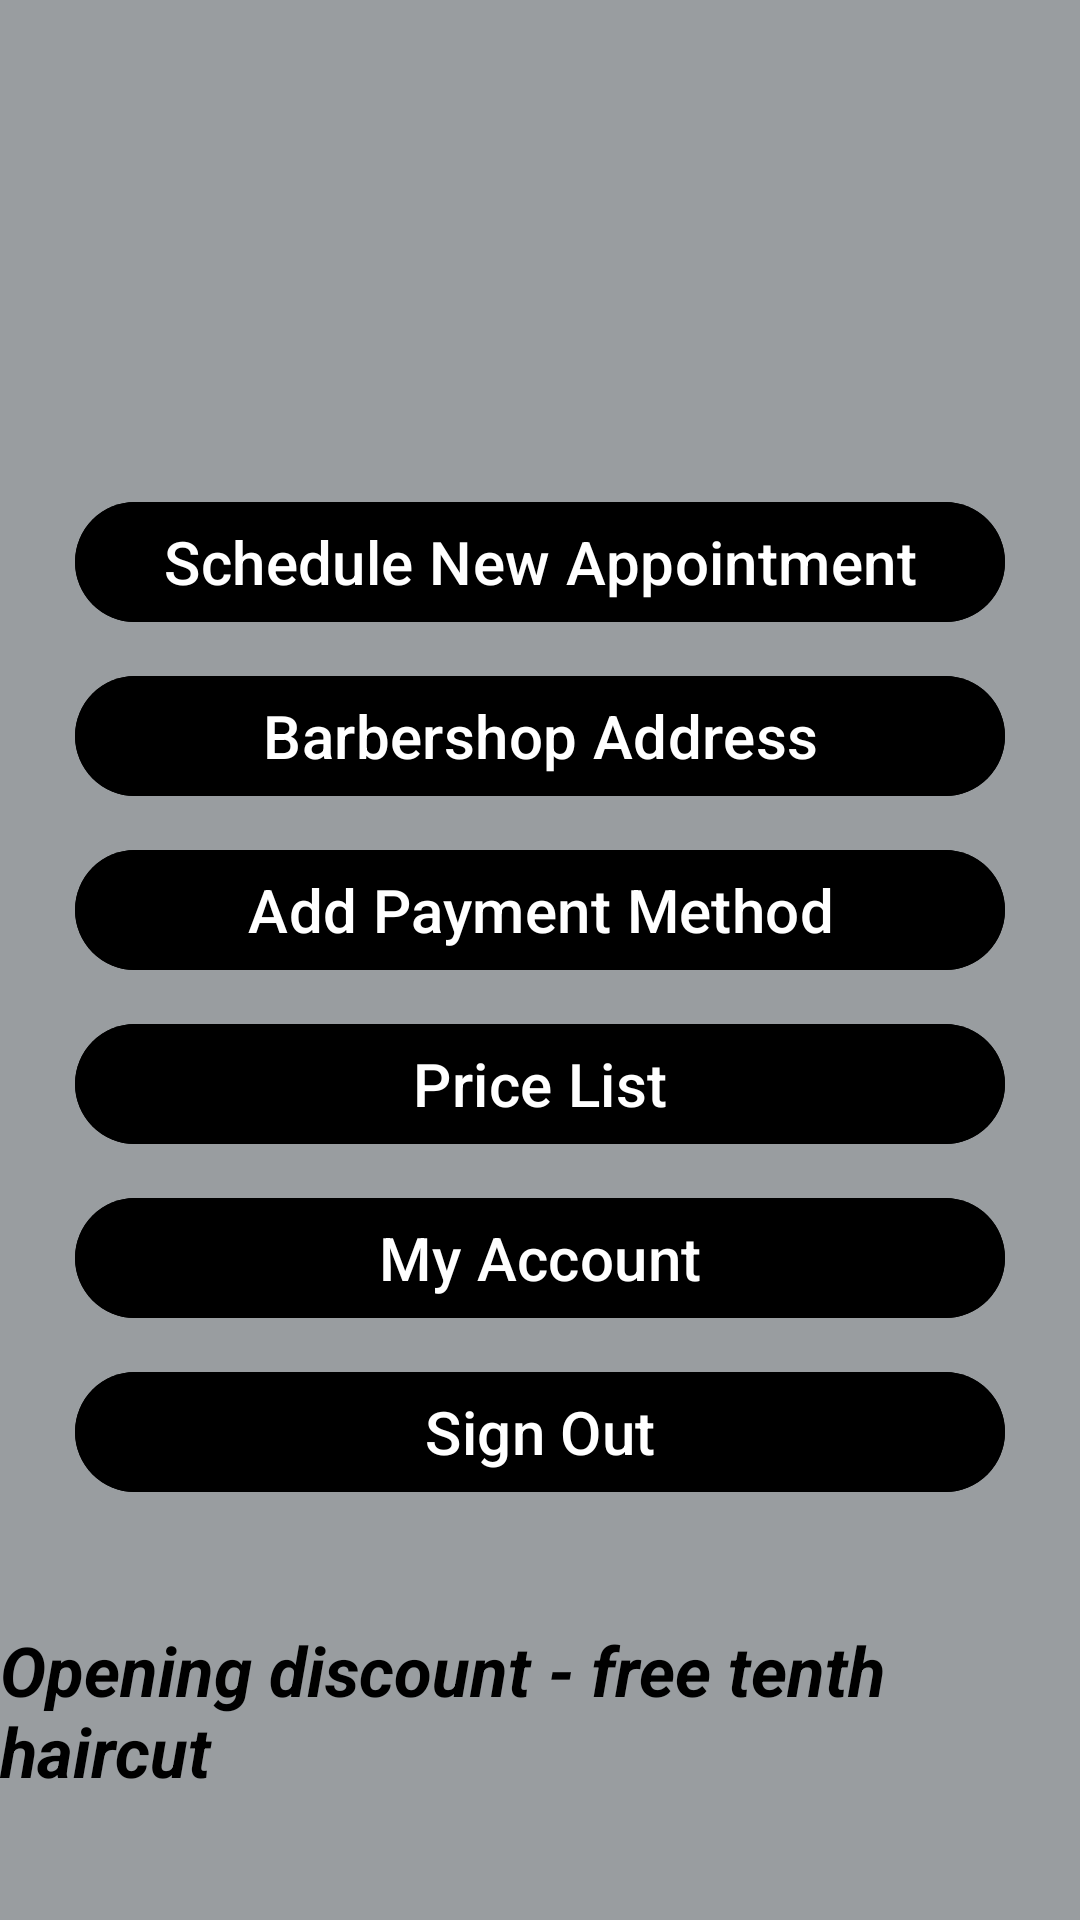

Here is an Android app screen rendered from its layout file. Give the layout XML and the strings, colors and styles it references.
<!-- AndroidManifest.xml: application theme Theme.Final_Project_Barbershop -->
<!-- res/layout/activity_menu.xml -->
<?xml version="1.0" encoding="utf-8"?>
<RelativeLayout xmlns:android="http://schemas.android.com/apk/res/android"
    android:layout_width="match_parent"
    android:layout_height="match_parent">

    <ImageView
        android:layout_width="match_parent"
        android:layout_height="match_parent"
        android:background="@color/background_color"
        />

    <androidx.appcompat.widget.AppCompatTextView
        android:id="@+id/title_LBL_menu"
        android:layout_width="wrap_content"
        android:layout_height="wrap_content"
        android:layout_alignParentTop="true"
        android:layout_centerInParent="true"
        android:layout_marginTop="50dp"
        android:textSize="40sp"
        android:textStyle="bold"
        android:textColor="@color/black"
        android:text=" " />

    <com.google.android.material.button.MaterialButton
        android:id="@+id/schedule_BTN"
        android:layout_width="match_parent"
        android:layout_height="wrap_content"
        android:layout_below="@+id/title_LBL_menu"
        android:layout_marginTop="60dp"
        android:layout_marginEnd="50dp"
        android:layout_centerHorizontal="true"
        android:textSize="20sp"
        android:text="Schedule New Appointment"
        android:backgroundTint="@color/black"
        />


    <com.google.android.material.button.MaterialButton
        android:id="@+id/address_BTN"
        android:layout_width="match_parent"
        android:layout_height="wrap_content"
        android:layout_below="@+id/schedule_BTN"
        android:layout_marginTop="10dp"
        android:layout_marginEnd="50dp"
        android:layout_centerHorizontal="true"
        android:textSize="20sp"
        android:text="Barbershop Address"
        android:backgroundTint="@color/black"
        />
    <com.google.android.material.button.MaterialButton
        android:id="@+id/paymentmethod_BTN"
        android:layout_width="match_parent"
        android:layout_height="wrap_content"
        android:layout_below="@+id/address_BTN"
        android:layout_marginTop="10dp"
        android:layout_marginEnd="50dp"
        android:layout_centerHorizontal="true"
        android:textSize="20sp"
        android:text="Add Payment Method"
        android:backgroundTint="@color/black"
        />

    <com.google.android.material.button.MaterialButton
        android:id="@+id/pricelist_BTN"
        android:layout_width="match_parent"
        android:layout_height="wrap_content"
        android:layout_below="@+id/paymentmethod_BTN"
        android:layout_marginTop="10dp"
        android:layout_marginEnd="50dp"
        android:layout_centerHorizontal="true"
        android:textSize="20sp"
        android:text="Price List"
        android:backgroundTint="@color/black"
        />
    <com.google.android.material.button.MaterialButton
        android:id="@+id/myacc_BTN"
        android:layout_width="match_parent"
        android:layout_height="wrap_content"
        android:layout_below="@+id/pricelist_BTN"
        android:layout_marginTop="10dp"
        android:layout_marginEnd="50dp"
        android:layout_centerHorizontal="true"
        android:textSize="20sp"
        android:text="My Account"
        android:backgroundTint="@color/black"
        />

    <com.google.android.material.button.MaterialButton
        android:id="@+id/signout_BTN"
        android:layout_width="match_parent"
        android:layout_height="wrap_content"
        android:layout_below="@+id/myacc_BTN"
        android:layout_marginTop="10dp"
        android:layout_marginEnd="50dp"
        android:layout_centerHorizontal="true"
        android:textSize="20sp"
        android:text="Sign Out"
        android:backgroundTint="@color/black"
        />


    <com.google.android.material.textview.MaterialTextView
        android:layout_width="wrap_content"
        android:layout_height="wrap_content"
        android:layout_centerHorizontal="true"
        android:layout_marginTop="40dp"
        android:textSize="23sp"
        android:textStyle="bold|italic"

        android:layout_below="@+id/signout_BTN"
        android:textColor="@color/black"
        android:text="Opening discount - free tenth haircut"
        />

</RelativeLayout>
<!-- resources referenced by this layout -->
<resources>
  <color name="background_color">#999DA0</color>
  <color name="black">#FF000000</color>
  <style name="Theme.Final_Project_Barbershop" parent="Base.Theme.Final_Project_Barbershop" />
  <style name="Base.Theme.Final_Project_Barbershop" parent="Theme.Material3.DayNight.NoActionBar">
              <item name="android:statusBarColor">@color/background_color</item>
          </style>
</resources>
